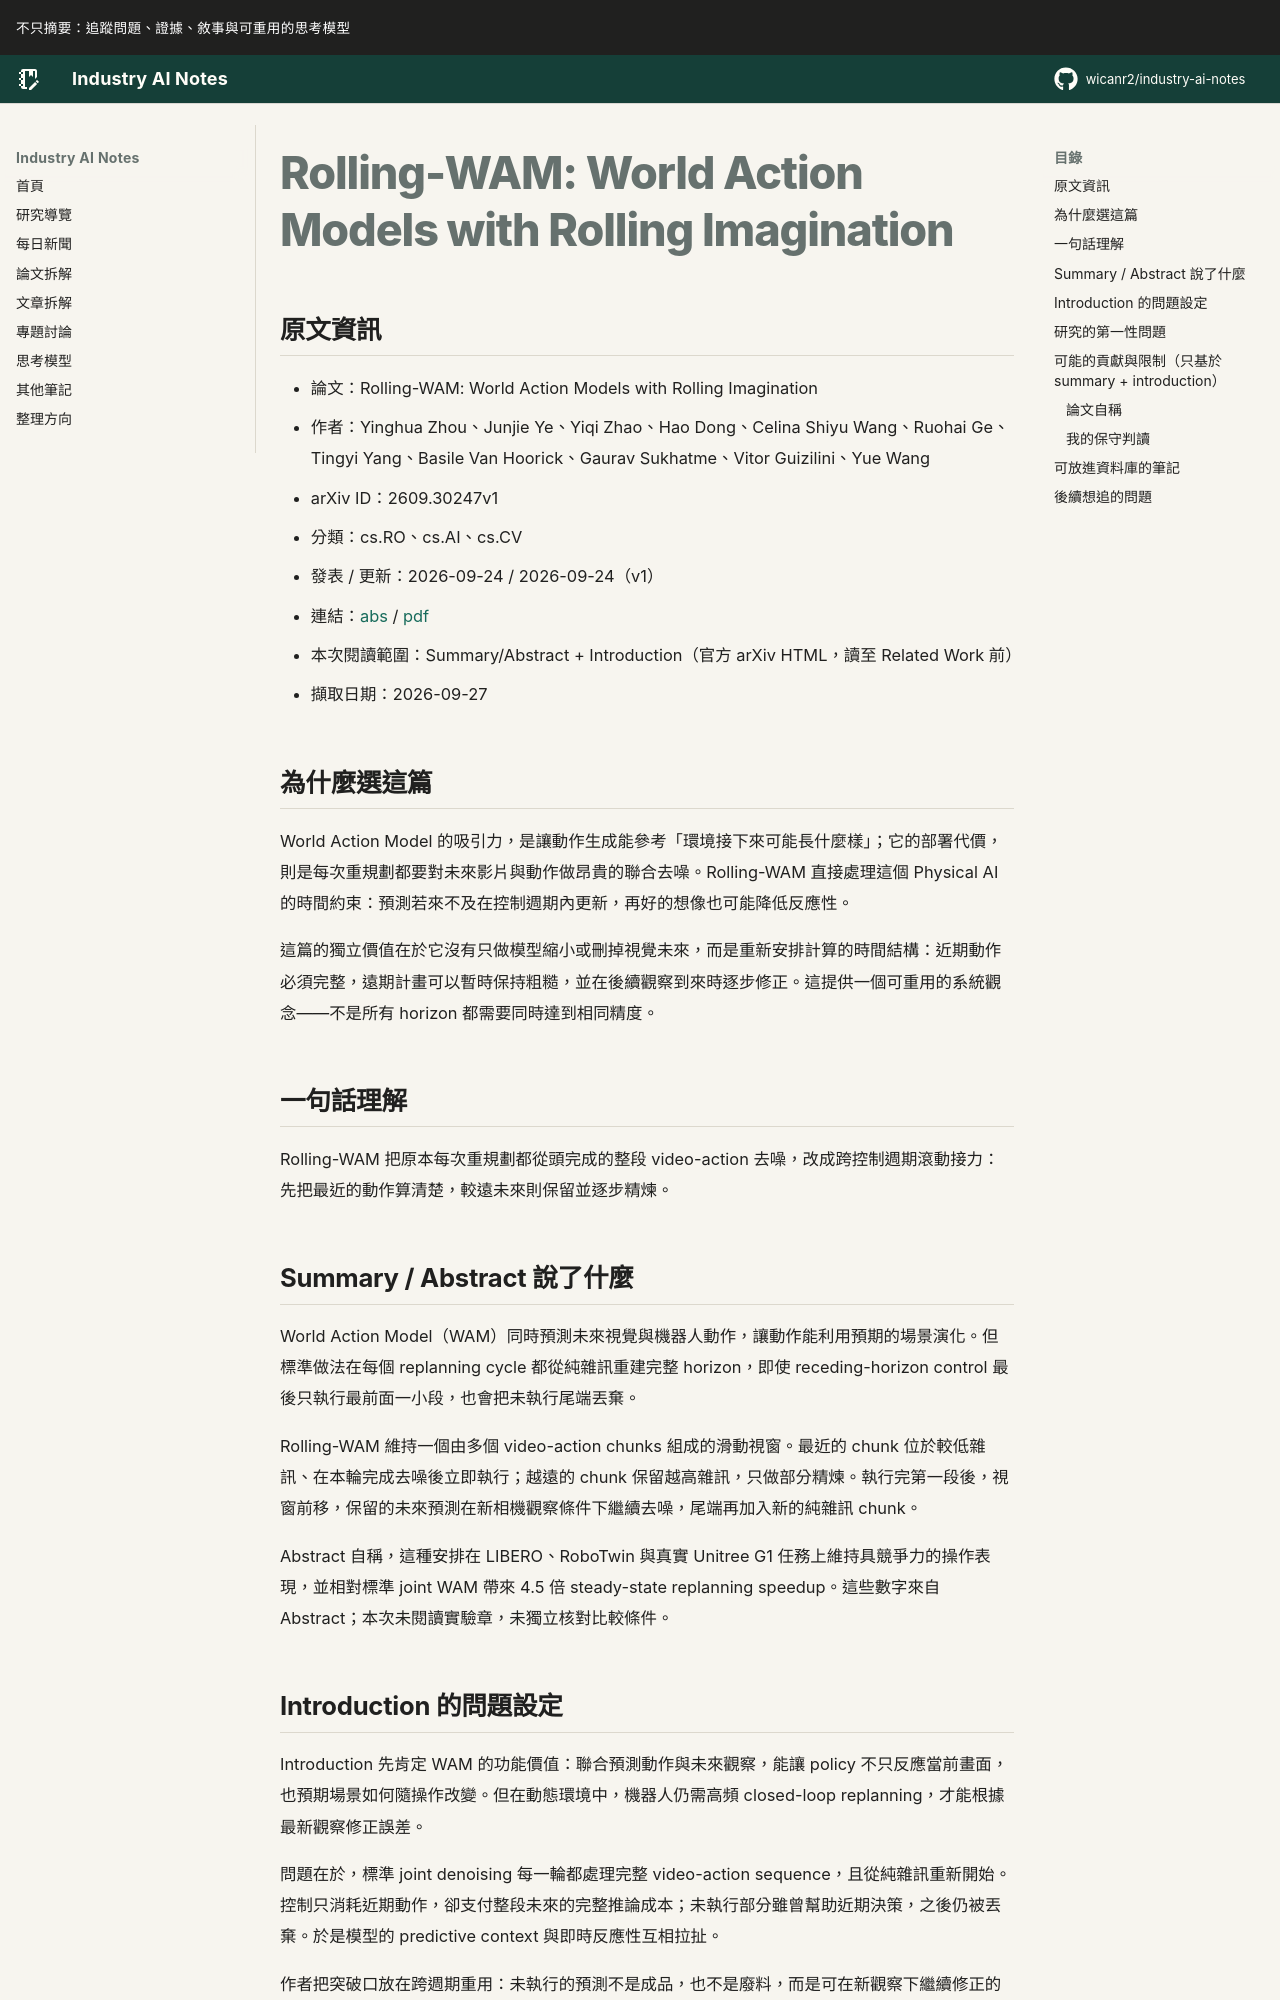

repository: wicanr2/industry-ai-notes · page: 論文拆解/2026/2026-09-27/02-rolling-wam-rolling-imagination/index.html · generator: mkdocs

# Rolling-WAM: World Action Models with Rolling Imagination

## 原文資訊

- 論文：Rolling-WAM: World Action Models with Rolling Imagination
- 作者：Yinghua Zhou、Junjie Ye、Yiqi Zhao、Hao Dong、Celina Shiyu Wang、Ruohai Ge、Tingyi Yang、Basile Van Hoorick、Gaurav Sukhatme、Vitor Guizilini、Yue Wang
- arXiv ID：2609.30247v1
- 分類：cs.RO、cs.AI、cs.CV
- 發表 / 更新：2026-09-24 / 2026-09-24（v1）
- 連結：[abs](https://arxiv.org/abs/2609.30247v1) / [pdf](https://arxiv.org/pdf/2609.30247v1)
- 本次閱讀範圍：Summary/Abstract + Introduction（官方 arXiv HTML，讀至 Related Work 前）
- 擷取日期：2026-09-27

## 為什麼選這篇

World Action Model 的吸引力，是讓動作生成能參考「環境接下來可能長什麼樣」；它的部署代價，則是每次重規劃都要對未來影片與動作做昂貴的聯合去噪。Rolling-WAM 直接處理這個 Physical AI 的時間約束：預測若來不及在控制週期內更新，再好的想像也可能降低反應性。

這篇的獨立價值在於它沒有只做模型縮小或刪掉視覺未來，而是重新安排計算的時間結構：近期動作必須完整，遠期計畫可以暫時保持粗糙，並在後續觀察到來時逐步修正。這提供一個可重用的系統觀念——不是所有 horizon 都需要同時達到相同精度。

## 一句話理解

Rolling-WAM 把原本每次重規劃都從頭完成的整段 video-action 去噪，改成跨控制週期滾動接力：先把最近的動作算清楚，較遠未來則保留並逐步精煉。

## Summary / Abstract 說了什麼

World Action Model（WAM）同時預測未來視覺與機器人動作，讓動作能利用預期的場景演化。但標準做法在每個 replanning cycle 都從純雜訊重建完整 horizon，即使 receding-horizon control 最後只執行最前面一小段，也會把未執行尾端丟棄。

Rolling-WAM 維持一個由多個 video-action chunks 組成的滑動視窗。最近的 chunk 位於較低雜訊、在本輪完成去噪後立即執行；越遠的 chunk 保留越高雜訊，只做部分精煉。執行完第一段後，視窗前移，保留的未來預測在新相機觀察條件下繼續去噪，尾端再加入新的純雜訊 chunk。

Abstract 自稱，這種安排在 LIBERO、RoboTwin 與真實 Unitree G1 任務上維持具競爭力的操作表現，並相對標準 joint WAM 帶來 4.5 倍 steady-state replanning speedup。這些數字來自 Abstract；本次未閱讀實驗章，未獨立核對比較條件。
